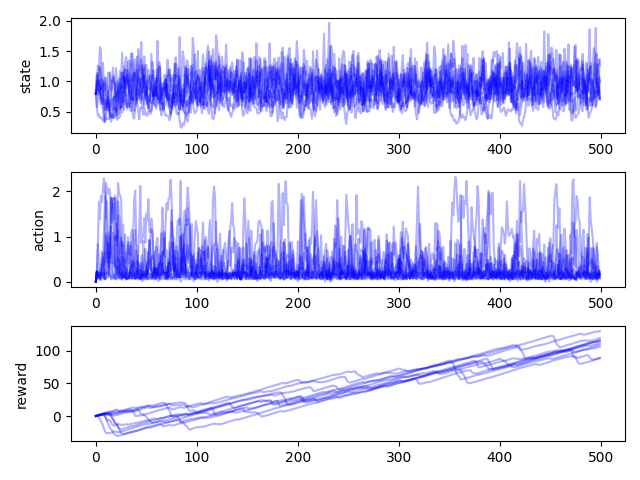

The table this chart was drawn from, first rows:
, time, state, action, reward, rep
0, 0, 0.8, 0.0, 0.0, 0
1, 1, 1.135, 0.2262, 0.4805, 0
2, 2, 1.07, 0.125, 0.5013, 0
3, 3, 1.168, 0.1031, 0.5281, 0
4, 4, 1.562, 0.1375, 0.5908, 0
5, 5, 1.51, 0.04743, 0.5994, 0
6, 6, 0.8583, 0.09331, 0.4532, 0
7, 7, 1.011, 0.1544, 0.479, 0
8, 8, 0.9008, 0.08239, 0.4671, 0
9, 9, 0.8462, 0.207, 0.4155, 0
10, 10, 0.8971, 0.1673, 0.4449, 0
11, 11, 0.8859, 0.2058, 0.4274, 0
12, 12, 1.141, 0.2022, 0.492, 0
13, 13, 1.146, 0.1271, 0.5178, 0
14, 14, 1.009, 0.1289, 0.4857, 0
15, 15, 1.01, 0.08136, 0.4959, 0
16, 16, 0.9876, 0.08169, 0.4902, 0
17, 17, 1.228, 0.07088, 0.5462, 0
18, 18, 0.9679, 0.164, 0.4649, 0
19, 19, 0.957, 0.06255, 0.4851, 0
20, 20, 0.7518, 0.05836, 0.4258, 0
21, 21, 0.4491, 0.3074, 0.2155, 0
22, 22, 0.5189, 1.465, -1.805, 0
23, 23, 0.6355, 1.102, -0.8254, 0
24, 24, 0.5632, 0.6134, -0.01601, 0
25, 25, 0.9196, 0.896, -0.3237, 0
26, 26, 0.6566, 0.1078, 0.3847, 0
27, 27, 0.6814, 0.5449, 0.1084, 0
28, 28, 0.6727, 0.4718, 0.1795, 0
29, 29, 0.939, 0.4966, 0.2377, 0
30, 30, 1.196, 0.05205, 0.5419, 0
31, 31, 1.039, 0.1492, 0.4873, 0
32, 32, 1.019, 0.09407, 0.4958, 0
33, 33, 0.7819, 0.08631, 0.4313, 0
34, 34, 0.5252, 0.2541, 0.2798, 0
35, 35, 0.5087, 1.071, -0.8103, 0
36, 36, 0.5474, 1.152, -0.9724, 0
37, 37, 0.7338, 0.967, -0.5118, 0
38, 38, 0.9529, 0.3439, 0.3697, 0
39, 39, 0.8371, 0.05686, 0.4524, 0
40, 40, 0.7799, 0.1776, 0.4066, 0
41, 41, 0.6367, 0.2573, 0.3228, 0
42, 42, 0.4986, 0.6094, -0.03864, 0
43, 43, 0.3728, 1.202, -1.174, 0
44, 44, 0.5711, 2.121, -4.136, 0
45, 45, 0.5497, 0.8617, -0.3879, 0
46, 46, 0.5394, 0.9564, -0.5642, 0
47, 47, 0.4518, 1.004, -0.6963, 0
48, 48, 0.5701, 1.412, -1.63, 0
49, 49, 0.4472, 0.8661, -0.4411, 0
50, 50, 0.4682, 1.504, -1.942, 0
51, 51, 0.4312, 1.358, -1.542, 0
52, 52, 0.5169, 1.827, -2.997, 0
53, 53, 0.5208, 1.111, -0.8929, 0
54, 54, 0.4609, 1.092, -0.8777, 0
55, 55, 0.5182, 1.396, -1.607, 0
56, 56, 0.6395, 1.105, -0.8315, 0
57, 57, 0.7203, 0.6001, 0.05857, 0
58, 58, 0.8326, 0.3736, 0.3147, 0
59, 59, 0.7682, 0.1829, 0.401, 0
... 4,940 more rows
